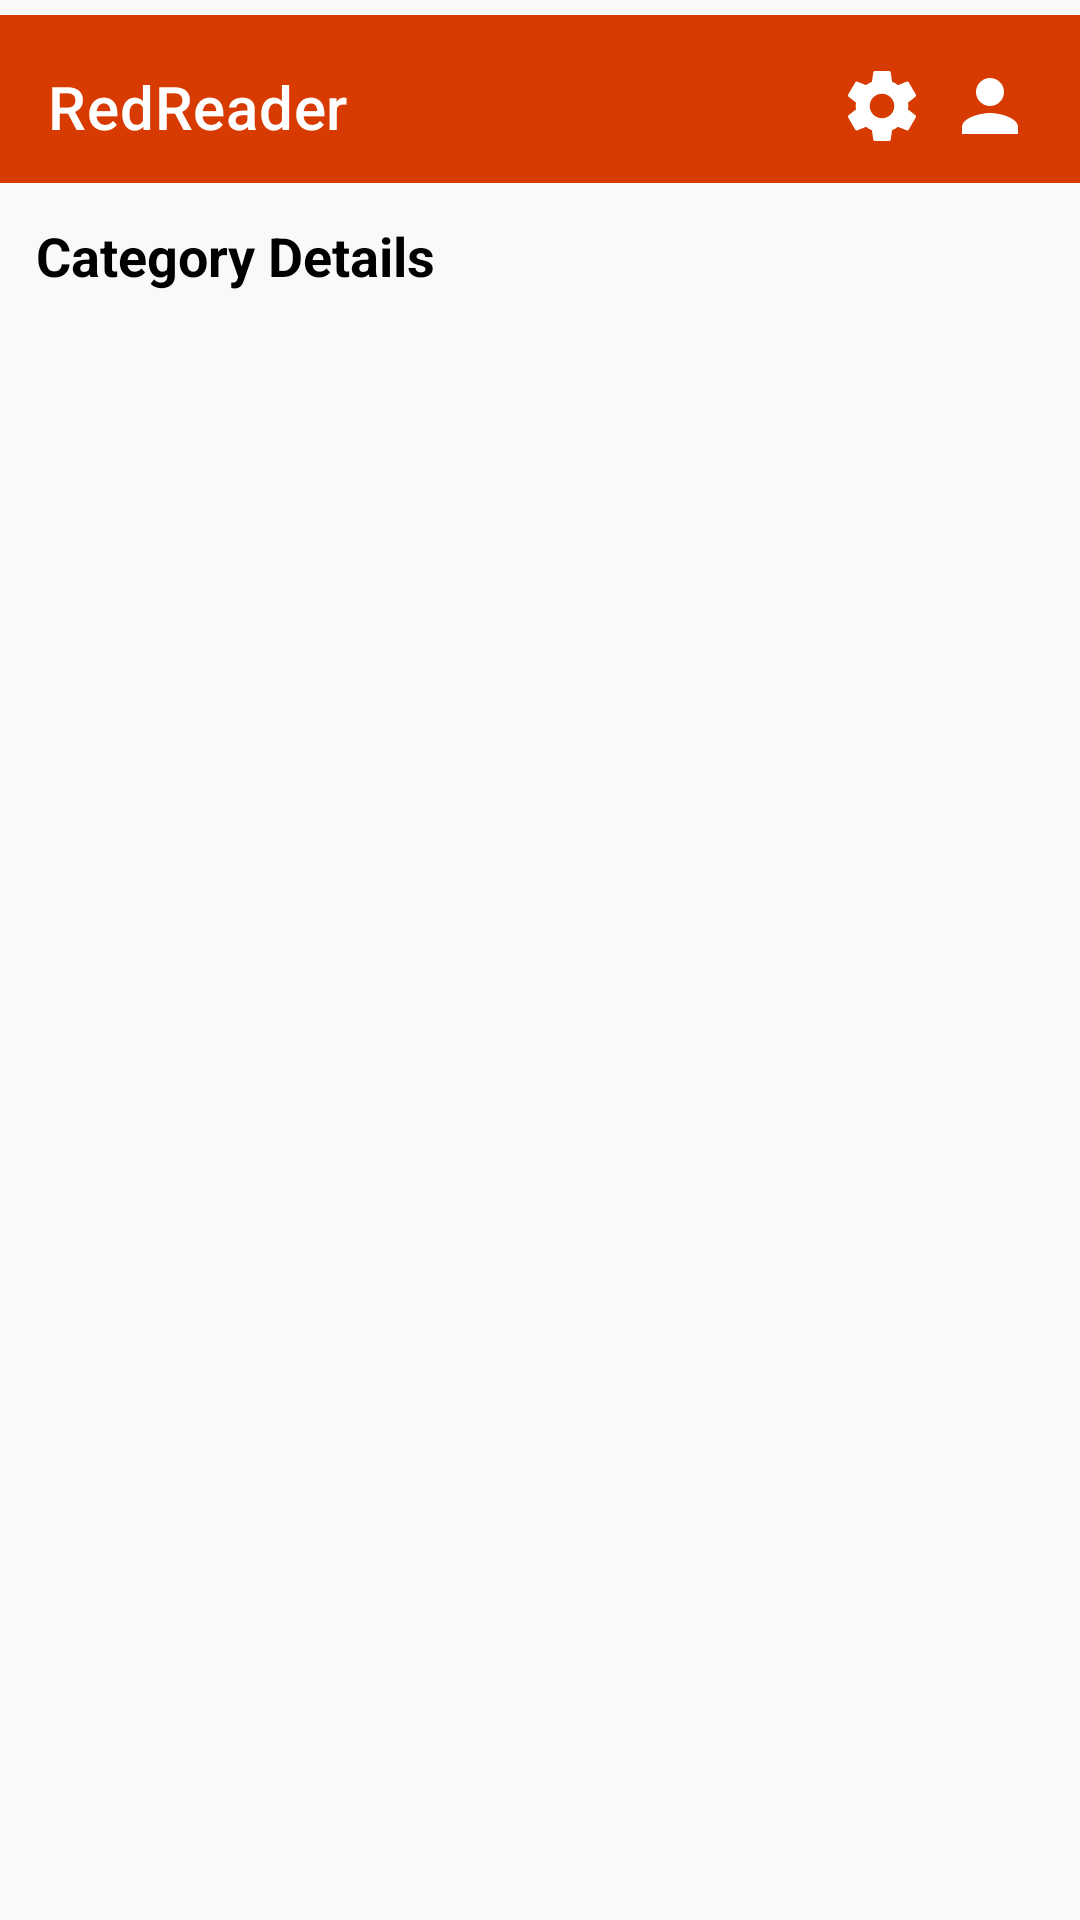

Reconstruct the res/layout file that produces this screen, plus the resources it refers to.
<!-- AndroidManifest.xml: application theme Theme.RedReaderNew -->
<!-- res/layout/activity_detail.xml -->
<?xml version="1.0" encoding="utf-8"?>
<LinearLayout xmlns:android="http://schemas.android.com/apk/res/android"
    xmlns:app="http://schemas.android.com/apk/res-auto"
    android:orientation="vertical"
    android:background="#F9F9F9"
    android:layout_width="match_parent"
    android:layout_height="match_parent">

    <include layout="@layout/toolbar_layout" />

    <TextView
        android:layout_height="wrap_content"
        android:layout_width="wrap_content"
        android:id="@+id/detail_title_header"
        android:text="Category Details"
        android:textStyle="bold"
        android:textSize="18sp"
        android:padding="12dp"
        android:textColor="@android:color/black"/>

    <androidx.recyclerview.widget.RecyclerView
        android:id="@+id/detail_recycler"
        android:layout_width="match_parent"
        android:layout_height="match_parent"
        android:padding="8dp"
        android:clipToPadding="false"/>
</LinearLayout>
<!-- res/layout/toolbar_layout.xml (included above) -->
<?xml version="1.0" encoding="utf-8"?>
<androidx.constraintlayout.widget.ConstraintLayout xmlns:android="http://schemas.android.com/apk/res/android"
    xmlns:app="http://schemas.android.com/apk/res-auto"
    xmlns:tools="http://schemas.android.com/tools"
    android:layout_marginTop="5dp"
    android:layout_width="match_parent"
    android:layout_height="wrap_content">

    <androidx.appcompat.widget.Toolbar
        android:id="@+id/toolbar"
        android:layout_width="match_parent"
        android:layout_height="?attr/actionBarSize"
        android:background="?attr/colorPrimary"
        android:elevation="4dp"
        android:paddingTop="5dp"
        android:paddingHorizontal="8dp"
        app:title="RedReader"
        app:titleTextColor="@android:color/white"
        tools:ignore="MissingConstraints">

        <ImageView
            android:id="@+id/icon_profile"
            android:layout_width="28dp"
            android:layout_height="28dp"
            android:layout_gravity="end"
            android:layout_marginEnd="8dp"
            android:src="@drawable/ic_person"
            android:contentDescription="Profile"
            app:tint="@android:color/white" />

        <ImageView
            android:id="@+id/icon_search"
            android:visibility="gone"
            android:layout_width="28dp"
            android:layout_height="28dp"
            android:layout_gravity="end"
            android:layout_marginEnd="8dp"
            android:src="@drawable/ic_search"
            android:contentDescription="Search"
            app:tint="@android:color/white" />

        <ImageView
            android:id="@+id/icon_refresh"
            android:visibility="gone"
            android:layout_width="28dp"
            android:layout_height="28dp"
            android:layout_gravity="end"
            android:layout_marginEnd="8dp"
            android:src="@drawable/ic_refresh"
            android:contentDescription="Refresh"
            app:tint="@android:color/white" />

        <ImageView
            android:id="@+id/icon_settings"
            android:layout_width="28dp"
            android:layout_height="28dp"
            android:layout_gravity="end"
            android:layout_marginEnd="8dp"
            android:src="@drawable/ic_settings"
            android:contentDescription="Settings"
            app:tint="@android:color/white" />

    </androidx.appcompat.widget.Toolbar>


</androidx.constraintlayout.widget.ConstraintLayout>
<!-- resources referenced by this layout -->
<resources>
  <!-- drawable ic_person (drawable) -->
  <?xml version="1.0" encoding="utf-8"?>
  <vector xmlns:android="http://schemas.android.com/apk/res/android"
      android:width="24dp"
      android:height="24dp"
      android:viewportWidth="24"
      android:viewportHeight="24">
      <path
          android:fillColor="@android:color/white"
          android:pathData="M12,12c2.21,0 4,-1.79 4,-4s-1.79,-4 -4,-4 -4,1.79 -4,4 1.79,4 4,4zm0,2c-2.67,0 -8,1.34 -8,4v2h16v-2c0,-2.66 -5.33,-4 -8,-4z"/>
  </vector>
  <!-- drawable ic_refresh (drawable) -->
  <?xml version="1.0" encoding="utf-8"?>
  <vector xmlns:android="http://schemas.android.com/apk/res/android"
      android:width="24dp"
      android:height="24dp"
      android:viewportWidth="24"
      android:viewportHeight="24">
      <path
          android:fillColor="@android:color/white"
          android:pathData="M17.65,6.35A7.95,7.95 0,0 0,12,4A8,8 0,1 0,20,12h-2a6,6 0,1 1,-6,-6c1.66,0 3.14,0.69 4.22,1.78L13,11h7V4l-2.35,2.35z"/>
  </vector>
  <!-- drawable ic_search (drawable) -->
  <?xml version="1.0" encoding="utf-8"?>
  <vector xmlns:android="http://schemas.android.com/apk/res/android"
      android:width="24dp"
      android:height="24dp"
      android:viewportWidth="24"
      android:viewportHeight="24">
      <path
          android:fillColor="@android:color/white"
          android:pathData="M15.5,14h-0.79l-0.28,-0.27A6.471,6.471 0,0 0,16,9.5 6.5,6.5 0,1 0,9.5,16a6.471,6.471 0,0 0,4.23,-1.57l0.27,0.28v0.79l5,4.99L20.49,19l-4.99,-5zM9.5,14C7.01,14 5,11.99 5,9.5S7.01,5 9.5,5 14,7.01 14,9.5 11.99,14 9.5,14z"/>
  </vector>
  <!-- drawable ic_settings (drawable) -->
  <?xml version="1.0" encoding="utf-8"?>
  <vector xmlns:android="http://schemas.android.com/apk/res/android"
      android:width="24dp"
      android:height="24dp"
      android:viewportWidth="24"
      android:viewportHeight="24">
      <path
          android:fillColor="@android:color/white"
          android:pathData="M19.43,12.98c0.04,-0.32 0.07,-0.65 0.07,-0.98s-0.03,-0.66 -0.07,-0.98l2.11,-1.65a0.5,0.5 0,0 0,0.12,-0.65l-2,-3.46a0.5,0.5 0,0 0,-0.6,-0.22l-2.49,1a7.007,7.007 0,0 0,-1.69,-0.98l-0.38,-2.65A0.5,0.5 0,0 0,14,2h-4a0.5,0.5 0,0 0,-0.49,0.42l-0.38,2.65a7.007,7.007 0,0 0,-1.69,0.98l-2.49,-1a0.5,0.5 0,0 0,-0.6,0.22l-2,3.46a0.5,0.5 0,0 0,0.12,0.65L4.57,11.02c-0.04,0.32 -0.07,0.65 -0.07,0.98s0.03,0.66 0.07,0.98l-2.11,1.65a0.5,0.5 0,0 0,-0.12,0.65l2,3.46a0.5,0.5 0,0 0,0.6,0.22l2.49,-1c0.52,0.4 1.09,0.73 1.69,0.98l0.38,2.65A0.5,0.5 0,0 0,10,22h4a0.5,0.5 0,0 0,0.49,-0.42l0.38,-2.65c0.6,-0.25 1.17,-0.58 1.69,-0.98l2.49,1a0.5,0.5 0,0 0,0.6,-0.22l2,-3.46a0.5,0.5 0,0 0,-0.12,-0.65l-2.1,-1.64zM12,15.5A3.5,3.5 0,1 1,15.5,12 3.5,3.5 0,0 1,12,15.5z"/>
  </vector>
  <style name="Theme.RedReaderNew" parent="Theme.MaterialComponents.DayNight.NoActionBar">
  
          <item name="colorPrimary">@color/colorPrimary</item>
          <item name="colorPrimaryVariant">@color/colorPrimaryDark</item>
          <item name="colorOnPrimary">@android:color/white</item>
  
          
          <item name="android:windowBackground">#FFFFFF</item>
  
          
          <item name="android:statusBarColor">@color/colorPrimaryDark</item>
  
      </style>
  <color name="colorPrimary">#D83B01</color>
  <color name="colorPrimaryDark">#C13A00</color>
</resources>
